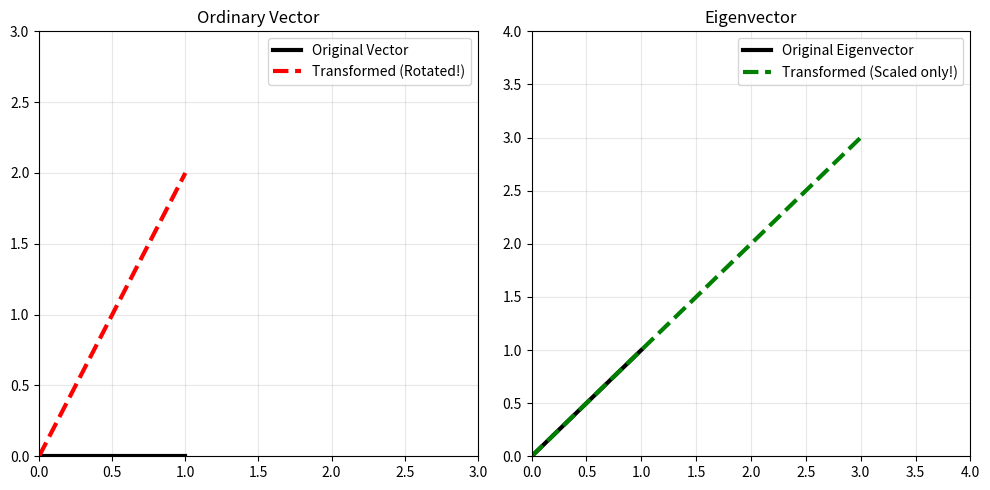

Recreate this plot in Python.
import numpy as np
import matplotlib.pyplot as plt

# Set plotting style
%matplotlib inline
np.random.seed(42)
print("Scientific libraries successfully imported for Chapter 13.")

# Define a 2x2 Transformation Matrix
A = np.array([
    [1, 2],
    [2, 1]
])

# A known eigenvector of this matrix (we will learn how to find this shortly)
v_eigen = np.array([1, 1])

# A random ordinary vector
v_random = np.array([1, 0])

# Apply the transformation
Av_eigen = A @ v_eigen
Av_random = A @ v_random

# Visualization
plt.figure(figsize=(10, 5))

# Plot 1: The Ordinary Vector
plt.subplot(1, 2, 1)
plt.plot([0, v_random[0]], [0, v_random[1]], 'k-', linewidth=3, label='Original Vector')
plt.plot([0, Av_random[0]], [0, Av_random[1]], 'r--', linewidth=3, label='Transformed (Rotated!)')
plt.title('Ordinary Vector')
plt.xlim(0, 3); plt.ylim(0, 3)
plt.grid(alpha=0.3); plt.legend()

# Plot 2: The Eigenvector
plt.subplot(1, 2, 2)
plt.plot([0, v_eigen[0]], [0, v_eigen[1]], 'k-', linewidth=3, label='Original Eigenvector')
plt.plot([0, Av_eigen[0]], [0, Av_eigen[1]], 'g--', linewidth=3, label='Transformed (Scaled only!)')
plt.title('Eigenvector')
plt.xlim(0, 4); plt.ylim(0, 4)
plt.grid(alpha=0.3); plt.legend()

plt.tight_layout()
plt.show()

print("Notice how the transformed eigenvector stays on the exact same line as the original vector.")

# Create a 3x3 matrix
M = np.array([
    [4, 2, 0],
    [2, 4, 2],
    [0, 2, 4]
])

# Compute Eigenvalues and Eigenvectors
eigenvalues, eigenvectors = np.linalg.eig(M)

print("Eigenvalues (lambda):")
print(np.round(eigenvalues, 3))

print("\nEigenvectors Matrix (Columns are eigenvectors):")
print(np.round(eigenvectors, 3))

# Verify the equation A*v = lambda*v for the first eigenpair
lambda_1 = eigenvalues[0]
v_1 = eigenvectors[:, 0]

left_side = M @ v_1
right_side = lambda_1 * v_1

print("\nVerification (A * v):", np.round(left_side, 3))
print("Verification (lambda * v):", np.round(right_side, 3))
print("They match perfectly!")

# Matrix V contains the eigenvectors
V = eigenvectors

# Matrix Lambda is a diagonal matrix containing the eigenvalues
Lambda = np.diag(eigenvalues)

# Compute V^{-1}
V_inv = np.linalg.inv(V)

# Reconstruct A using V * Lambda * V^-1
M_reconstructed = V @ Lambda @ V_inv

print("Original Matrix M:")
print(M)

print("\nReconstructed Matrix (V @ Lambda @ V^-1):")
print(np.round(M_reconstructed))

# 1. Create a random symmetric matrix by computing A^T * A
A_random = np.random.randn(4, 4)
Symmetric_Matrix = A_random.T @ A_random

# For symmetric matrices, we use np.linalg.eigh() instead of eig().
# The 'h' stands for Hermitian (the complex equivalent of symmetric).
# It uses a faster, more numerically stable algorithm.
evals_sym, evecs_sym = np.linalg.eigh(Symmetric_Matrix)

print("Eigenvalues of the Symmetric Matrix (All real numbers!):")
print(np.round(evals_sym, 3))

# 2. Verify that the Eigenvectors form an Orthogonal Matrix
# If V is orthogonal, then V^T @ V must equal the Identity Matrix.
orthogonality_check = evecs_sym.T @ evecs_sym

print("\nVerify V^T @ V for symmetric eigenvectors:")
print(np.round(orthogonality_check, 3))
print("It is the perfect Identity Matrix! The eigenvectors are orthogonal.")

# 3. Reconstruct using V @ Lambda @ V^T (No inverse needed!)
Lambda_sym = np.diag(evals_sym)
Reconstructed_Sym = evecs_sym @ Lambda_sym @ evecs_sym.T

print("\nIs the reconstruction accurate using only the transpose?", 
      np.allclose(Symmetric_Matrix, Reconstructed_Sym))
